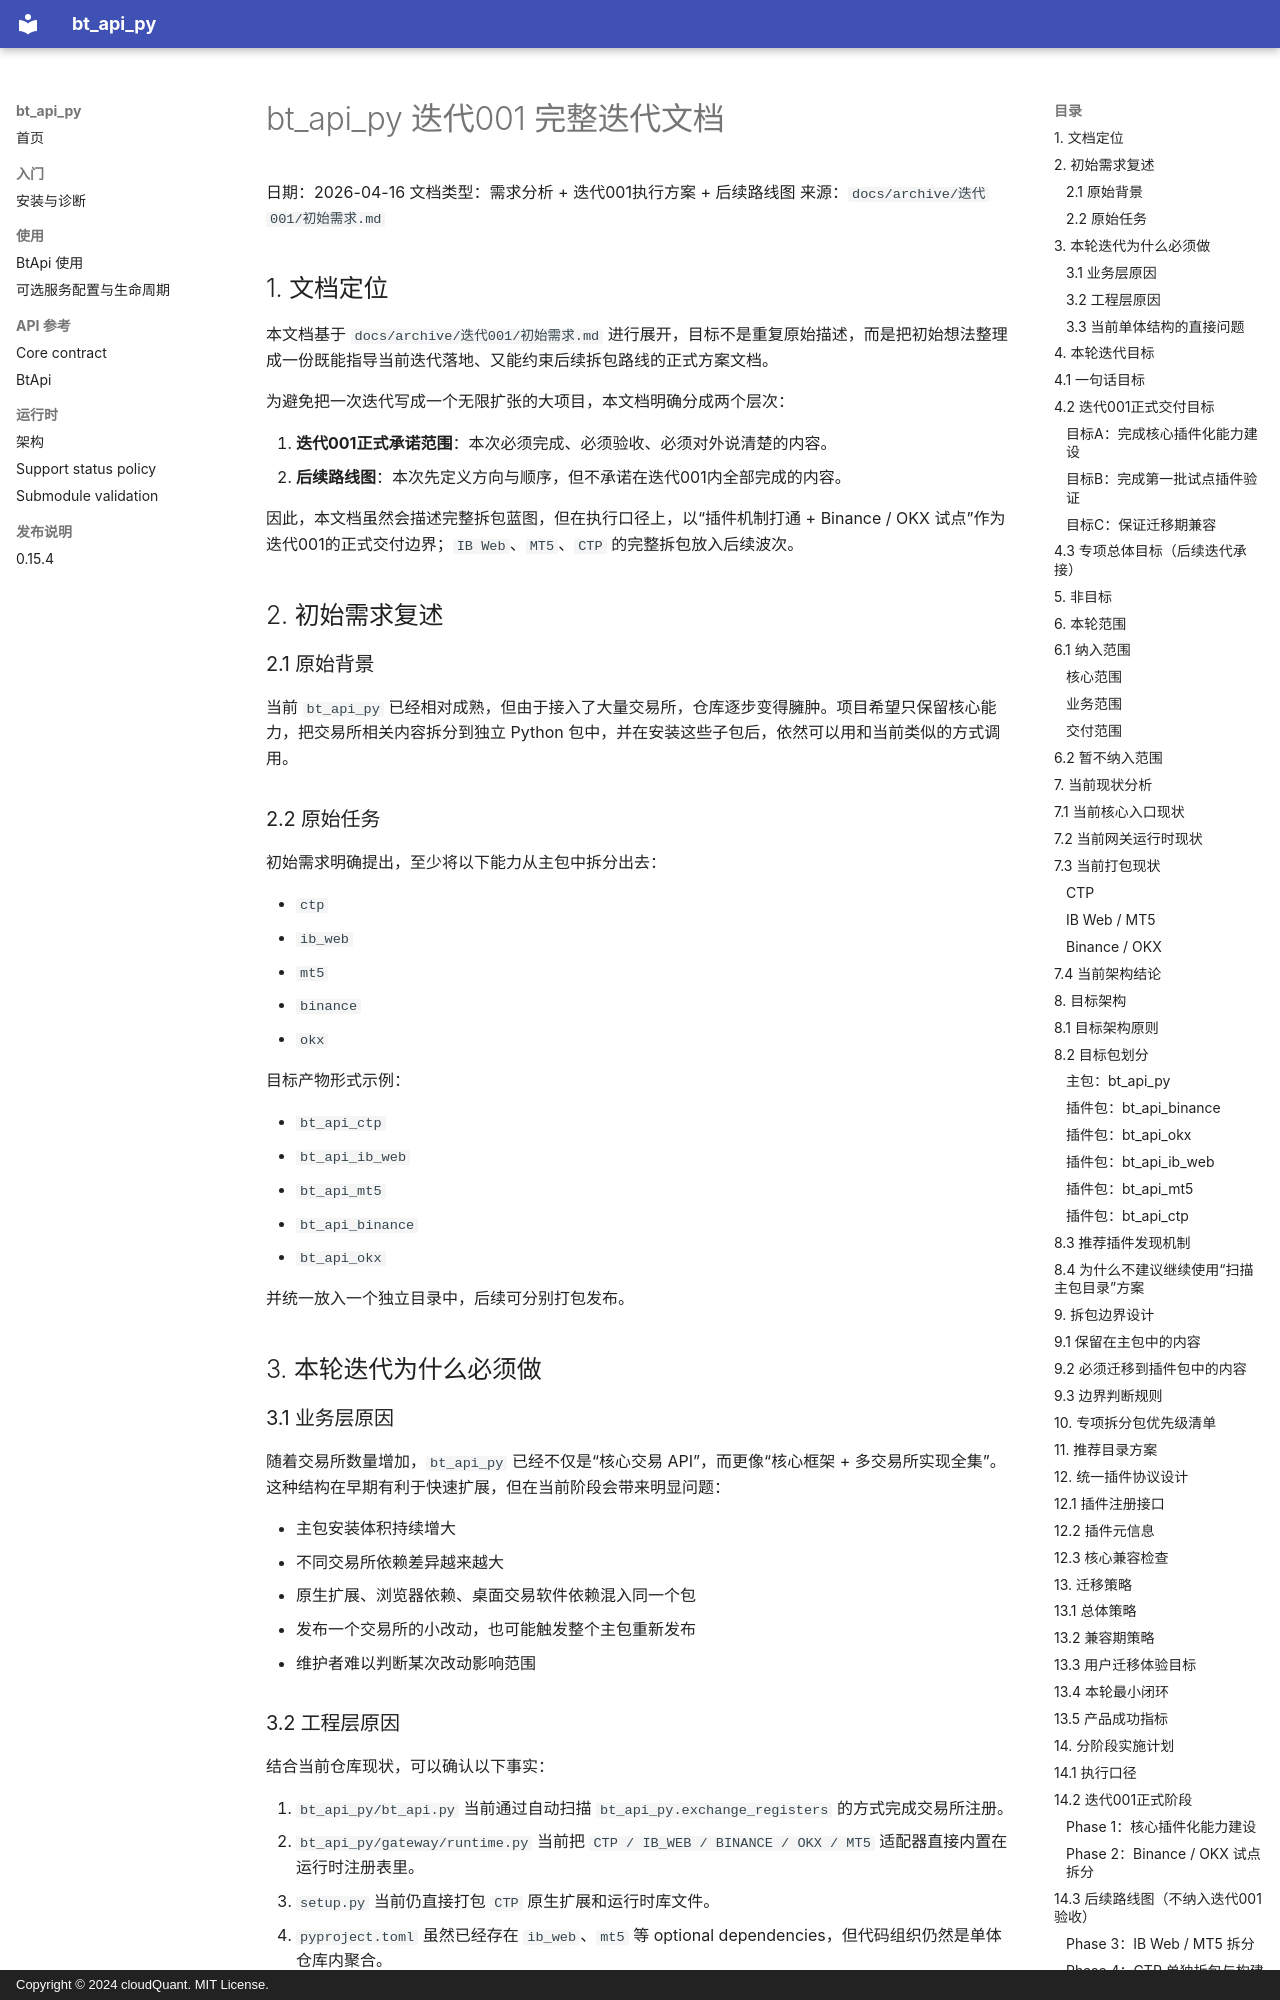

repository: cloudQuant/bt_api_py · page: archive/迭代001/完整迭代文档/index.html · generator: mkdocs · copyright: Copyright © 2024 cloudQuant. MIT License.

# bt_api_py 迭代001 完整迭代文档

日期：2026-04-16
文档类型：需求分析 + 迭代001执行方案 + 后续路线图
来源：`docs/archive/迭代001/初始需求.md`

## 1. 文档定位

本文档基于 `docs/archive/迭代001/初始需求.md` 进行展开，目标不是重复原始描述，而是把初始想法整理成一份既能指导当前迭代落地、又能约束后续拆包路线的正式方案文档。

为避免把一次迭代写成一个无限扩张的大项目，本文档明确分成两个层次：

1. **迭代001正式承诺范围**：本次必须完成、必须验收、必须对外说清楚的内容。
2. **后续路线图**：本次先定义方向与顺序，但不承诺在迭代001内全部完成的内容。

因此，本文档虽然会描述完整拆包蓝图，但在执行口径上，以“插件机制打通 + Binance / OKX 试点”作为迭代001的正式交付边界；`IB Web`、`MT5`、`CTP` 的完整拆包放入后续波次。

## 2. 初始需求复述

### 2.1 原始背景

当前 `bt_api_py` 已经相对成熟，但由于接入了大量交易所，仓库逐步变得臃肿。项目希望只保留核心能力，把交易所相关内容拆分到独立 Python 包中，并在安装这些子包后，依然可以用和当前类似的方式调用。

### 2.2 原始任务

初始需求明确提出，至少将以下能力从主包中拆分出去：

- `ctp`
- `ib_web`
- `mt5`
- `binance`
- `okx`

目标产物形式示例：

- `bt_api_ctp`
- `bt_api_ib_web`
- `bt_api_mt5`
- `bt_api_binance`
- `bt_api_okx`

并统一放入一个独立目录中，后续可分别打包发布。

## 3. 本轮迭代为什么必须做

### 3.1 业务层原因

随着交易所数量增加，`bt_api_py` 已经不仅是“核心交易 API”，而更像“核心框架 + 多交易所实现全集”。这种结构在早期有利于快速扩展，但在当前阶段会带来明显问题：

- 主包安装体积持续增大
- 不同交易所依赖差异越来越大
- 原生扩展、浏览器依赖、桌面交易软件依赖混入同一个包
- 发布一个交易所的小改动，也可能触发整个主包重新发布
- 维护者难以判断某次改动影响范围
